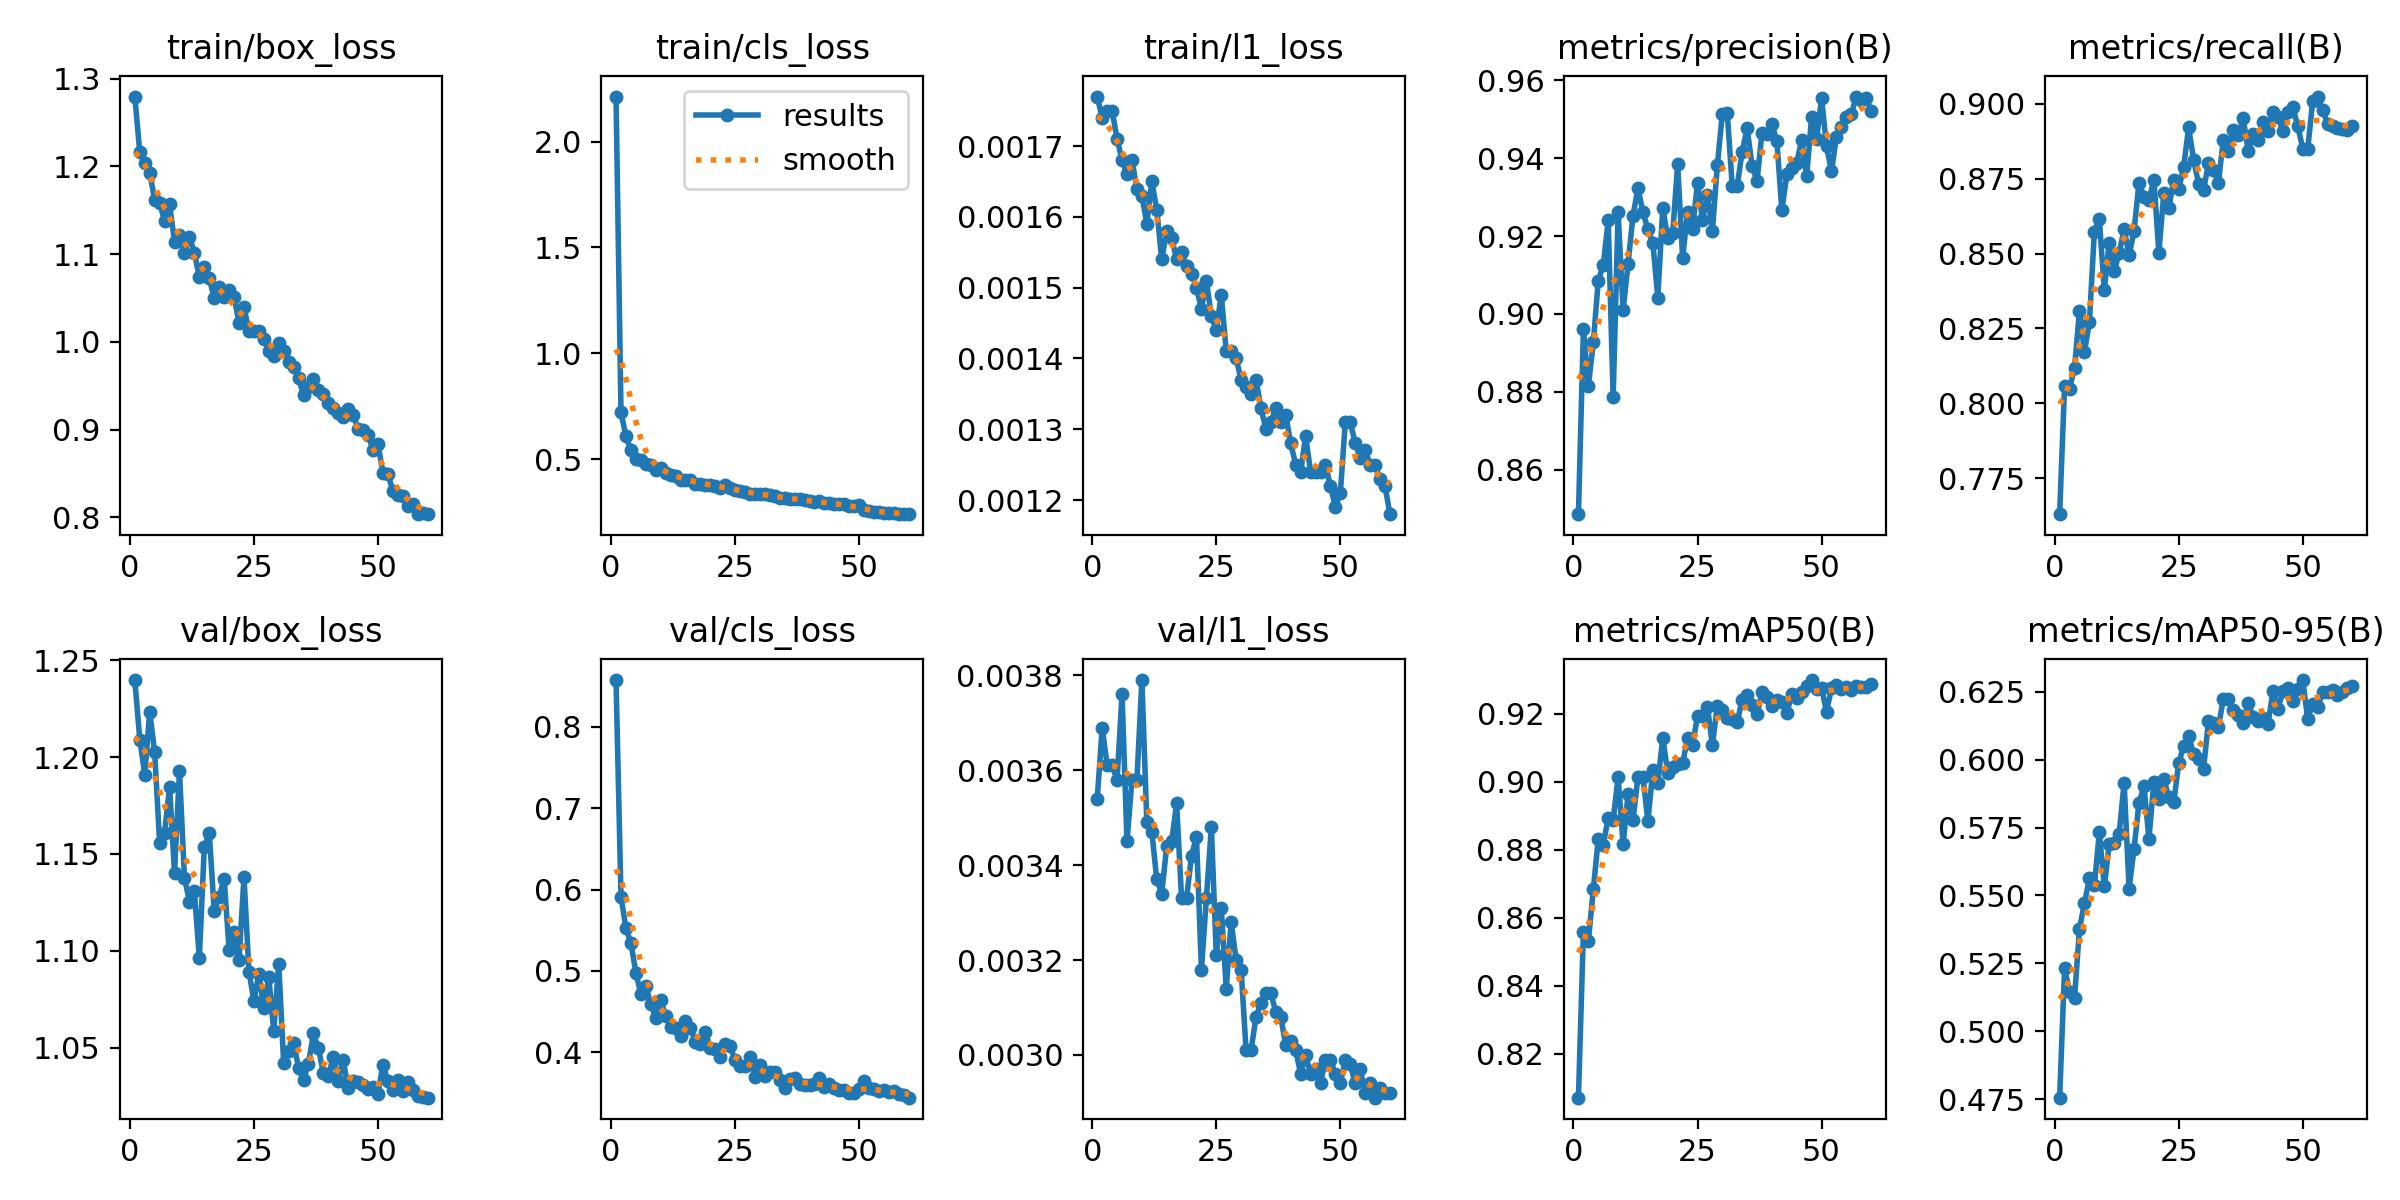

The table this chart was drawn from, first rows:
epoch, time, train/box_loss, train/cls_loss, train/l1_loss, metrics/precision(B), metrics/recall(B), metrics/mAP50(B), metrics/mAP50-95(B), val/box_loss, val/cls_loss, val/l1_loss, lr/pg0, lr/pg1, lr/pg2
1, 121.5, 1.28, 2.212, 0.00177, 0.8486, 0.7629, 0.8071, 0.4756, 1.24, 0.8577, 0.00354, 0.000474, 0.000474, 0.000474
2, 239.2, 1.216, 0.7225, 0.00174, 0.8961, 0.8059, 0.8557, 0.5232, 1.209, 0.5911, 0.00369, 0.0009347, 0.0009347, 0.0009347
3, 357.8, 1.204, 0.6082, 0.00175, 0.8815, 0.8047, 0.8531, 0.5146, 1.191, 0.5524, 0.00361, 0.00138, 0.00138, 0.00138
4, 476.3, 1.193, 0.5439, 0.00175, 0.8927, 0.8118, 0.8684, 0.5122, 1.224, 0.534, 0.00361, 0.001358, 0.001358, 0.001358
5, 595.3, 1.162, 0.5003, 0.00171, 0.9086, 0.8309, 0.8832, 0.5378, 1.202, 0.4978, 0.00358, 0.001335, 0.001335, 0.001335
6, 714.3, 1.159, 0.4955, 0.00168, 0.9125, 0.8171, 0.8815, 0.5472, 1.156, 0.4712, 0.00376, 0.001311, 0.001311, 0.001311
7, 834, 1.138, 0.4795, 0.00166, 0.9241, 0.8271, 0.8893, 0.5563, 1.161, 0.4813, 0.00345, 0.001288, 0.001288, 0.001288
8, 952.3, 1.157, 0.4742, 0.00168, 0.8786, 0.8573, 0.8888, 0.5537, 1.185, 0.4592, 0.00358, 0.001264, 0.001264, 0.001264
9, 1070, 1.114, 0.4488, 0.00164, 0.9261, 0.8615, 0.9013, 0.5732, 1.14, 0.4419, 0.00358, 0.00124, 0.00124, 0.00124
10, 1189, 1.122, 0.4601, 0.00163, 0.9009, 0.8379, 0.8816, 0.5534, 1.193, 0.4642, 0.00379, 0.001217, 0.001217, 0.001217
11, 1308, 1.101, 0.436, 0.00159, 0.9129, 0.8537, 0.8963, 0.5688, 1.138, 0.444, 0.00349, 0.001193, 0.001193, 0.001193
12, 1426, 1.119, 0.4245, 0.00165, 0.9253, 0.844, 0.8887, 0.5695, 1.125, 0.4314, 0.00347, 0.00117, 0.00117, 0.00117
13, 1544, 1.102, 0.4224, 0.00161, 0.9323, 0.8501, 0.9015, 0.5727, 1.131, 0.4297, 0.00337, 0.001146, 0.001146, 0.001146
14, 1663, 1.073, 0.4017, 0.00154, 0.9262, 0.8582, 0.9015, 0.5915, 1.096, 0.4198, 0.00334, 0.001122, 0.001122, 0.001122
15, 1781, 1.085, 0.4042, 0.00158, 0.9218, 0.8493, 0.8884, 0.5525, 1.153, 0.4384, 0.00344, 0.001099, 0.001099, 0.001099
16, 1900, 1.073, 0.4042, 0.00157, 0.9183, 0.8575, 0.9033, 0.5672, 1.161, 0.4301, 0.00345, 0.001075, 0.001075, 0.001075
17, 2018, 1.05, 0.3835, 0.00154, 0.9042, 0.8737, 0.8997, 0.5842, 1.121, 0.4126, 0.00353, 0.001052, 0.001052, 0.001052
18, 2136, 1.063, 0.3851, 0.00155, 0.9273, 0.869, 0.9129, 0.5901, 1.128, 0.4101, 0.00333, 0.001028, 0.001028, 0.001028
19, 2254, 1.051, 0.3807, 0.00153, 0.9195, 0.8678, 0.9026, 0.5709, 1.137, 0.4243, 0.00333, 0.001005, 0.001005, 0.001005
20, 2371, 1.059, 0.3806, 0.00152, 0.9208, 0.8747, 0.9043, 0.5918, 1.101, 0.4052, 0.00342, 0.000981, 0.000981, 0.000981
21, 2489, 1.051, 0.375, 0.0015, 0.9385, 0.8503, 0.9053, 0.5857, 1.11, 0.4042, 0.00346, 0.0009574, 0.0009574, 0.0009574
22, 2606, 1.022, 0.3651, 0.00147, 0.9144, 0.8703, 0.9054, 0.5928, 1.095, 0.3936, 0.00318, 0.0009339, 0.0009339, 0.0009339
23, 2725, 1.039, 0.3772, 0.00151, 0.9262, 0.8651, 0.9128, 0.586, 1.138, 0.4102, 0.00333, 0.0009103, 0.0009103, 0.0009103
24, 2842, 1.013, 0.364, 0.00146, 0.9217, 0.8746, 0.9108, 0.5842, 1.089, 0.4073, 0.00348, 0.0008867, 0.0008867, 0.0008867
25, 2959, 1.013, 0.3553, 0.00144, 0.9337, 0.8714, 0.9192, 0.5987, 1.074, 0.3897, 0.00321, 0.0008631, 0.0008631, 0.0008631
26, 3078, 1.013, 0.3509, 0.00149, 0.9243, 0.879, 0.9195, 0.605, 1.088, 0.383, 0.00331, 0.0008395, 0.0008395, 0.0008395
27, 3196, 1.004, 0.346, 0.00141, 0.9306, 0.8922, 0.9221, 0.6088, 1.07, 0.3826, 0.00314, 0.000816, 0.000816, 0.000816
28, 3314, 0.99, 0.3368, 0.00141, 0.9213, 0.8813, 0.9108, 0.6019, 1.086, 0.394, 0.00328, 0.0007924, 0.0007924, 0.0007924
29, 3432, 0.9841, 0.3362, 0.0014, 0.9382, 0.8733, 0.9224, 0.6, 1.058, 0.369, 0.0032, 0.0007688, 0.0007688, 0.0007688
30, 3550, 0.9987, 0.3367, 0.00137, 0.9514, 0.871, 0.9212, 0.5964, 1.093, 0.3843, 0.00318, 0.0007452, 0.0007452, 0.0007452
31, 3668, 0.9901, 0.3361, 0.00136, 0.9517, 0.8801, 0.9188, 0.6143, 1.042, 0.3708, 0.00301, 0.0007216, 0.0007216, 0.0007216
32, 3786, 0.9775, 0.3307, 0.00135, 0.9327, 0.878, 0.9184, 0.6134, 1.048, 0.3756, 0.00301, 0.0006981, 0.0006981, 0.0006981
33, 3904, 0.9713, 0.3272, 0.00137, 0.9329, 0.8736, 0.9175, 0.6119, 1.052, 0.375, 0.00308, 0.0006745, 0.0006745, 0.0006745
34, 4022, 0.9592, 0.3194, 0.00133, 0.9417, 0.8881, 0.9241, 0.6224, 1.04, 0.3659, 0.00311, 0.0006509, 0.0006509, 0.0006509
35, 4140, 0.9391, 0.3173, 0.0013, 0.9477, 0.8841, 0.9255, 0.6223, 1.033, 0.3561, 0.00313, 0.0006273, 0.0006273, 0.0006273
36, 4258, 0.9481, 0.3126, 0.00131, 0.9381, 0.8911, 0.9225, 0.6182, 1.042, 0.3671, 0.00313, 0.0006038, 0.0006038, 0.0006038
37, 4376, 0.9573, 0.3136, 0.00133, 0.9342, 0.8895, 0.9198, 0.6163, 1.057, 0.3678, 0.00309, 0.0005802, 0.0005802, 0.0005802
38, 4494, 0.9456, 0.3115, 0.00131, 0.9466, 0.8952, 0.9263, 0.6136, 1.05, 0.3605, 0.00308, 0.0005566, 0.0005566, 0.0005566
39, 4612, 0.9408, 0.3076, 0.00132, 0.9461, 0.8842, 0.925, 0.6208, 1.037, 0.3591, 0.00302, 0.000533, 0.000533, 0.000533
40, 4730, 0.9301, 0.3046, 0.00128, 0.9488, 0.8898, 0.9221, 0.6158, 1.035, 0.36, 0.00303, 0.0005094, 0.0005094, 0.0005094
41, 4848, 0.9248, 0.2994, 0.00125, 0.9444, 0.8878, 0.924, 0.6143, 1.045, 0.3611, 0.00301, 0.0004859, 0.0004859, 0.0004859
42, 4966, 0.9185, 0.3017, 0.00124, 0.9266, 0.8938, 0.9234, 0.6154, 1.033, 0.3679, 0.00296, 0.0004623, 0.0004623, 0.0004623
43, 5084, 0.9147, 0.2934, 0.00129, 0.9359, 0.891, 0.9201, 0.6131, 1.044, 0.3573, 0.003, 0.0004387, 0.0004387, 0.0004387
44, 5201, 0.9233, 0.294, 0.00124, 0.9374, 0.8972, 0.9258, 0.6251, 1.029, 0.3608, 0.00296, 0.0004151, 0.0004151, 0.0004151
45, 5319, 0.9172, 0.289, 0.00124, 0.9389, 0.8956, 0.9246, 0.6187, 1.033, 0.3556, 0.00297, 0.0003915, 0.0003915, 0.0003915
46, 5437, 0.9008, 0.2871, 0.00124, 0.9447, 0.8909, 0.9264, 0.625, 1.032, 0.3536, 0.00294, 0.000368, 0.000368, 0.000368
47, 5554, 0.8993, 0.2879, 0.00125, 0.9354, 0.8972, 0.9282, 0.6262, 1.031, 0.3538, 0.00299, 0.0003444, 0.0003444, 0.0003444
48, 5672, 0.8941, 0.2816, 0.00122, 0.9506, 0.8989, 0.9299, 0.6217, 1.028, 0.3498, 0.00299, 0.0003208, 0.0003208, 0.0003208
49, 5790, 0.8773, 0.2796, 0.00119, 0.9449, 0.8925, 0.9274, 0.6258, 1.029, 0.3499, 0.00296, 0.0002972, 0.0002972, 0.0002972
50, 5907, 0.8839, 0.2835, 0.00121, 0.9554, 0.885, 0.9276, 0.6292, 1.026, 0.3545, 0.00294, 0.0002737, 0.0002737, 0.0002737
51, 6027, 0.851, 0.2618, 0.00131, 0.9431, 0.8848, 0.9206, 0.615, 1.041, 0.3643, 0.00299, 0.0002501, 0.0002501, 0.0002501
52, 6141, 0.8499, 0.2568, 0.00131, 0.9366, 0.901, 0.9274, 0.6205, 1.033, 0.3555, 0.00298, 0.0002265, 0.0002265, 0.0002265
53, 6254, 0.8302, 0.2523, 0.00128, 0.9455, 0.9024, 0.9284, 0.6193, 1.028, 0.3542, 0.00294, 0.0002029, 0.0002029, 0.0002029
54, 6367, 0.8253, 0.2503, 0.00126, 0.9481, 0.898, 0.9274, 0.6248, 1.033, 0.3516, 0.00297, 0.0001793, 0.0001793, 0.0001793
55, 6481, 0.8241, 0.2486, 0.00127, 0.9506, 0.8934, 0.9279, 0.625, 1.027, 0.353, 0.00292, 0.0001558, 0.0001558, 0.0001558
56, 6594, 0.8127, 0.2443, 0.00125, 0.9514, 0.8928, 0.9269, 0.6254, 1.032, 0.3506, 0.00294, 0.0001322, 0.0001322, 0.0001322
57, 6707, 0.8155, 0.246, 0.00125, 0.9558, 0.8918, 0.9281, 0.6238, 1.028, 0.3519, 0.00291, 0.0001086, 0.0001086, 0.0001086
58, 6820, 0.8044, 0.241, 0.00123, 0.955, 0.8916, 0.9278, 0.625, 1.025, 0.3488, 0.00293, 8.50255e-05, 8.50255e-05, 8.50255e-05
59, 6933, 0.8053, 0.2428, 0.00122, 0.9554, 0.8914, 0.928, 0.6265, 1.025, 0.3475, 0.00292, 6.1447e-05, 6.1447e-05, 6.1447e-05
60, 7045, 0.8037, 0.2411, 0.00118, 0.9522, 0.8927, 0.9287, 0.6272, 1.024, 0.3438, 0.00292, 3.78685e-05, 3.78685e-05, 3.78685e-05
